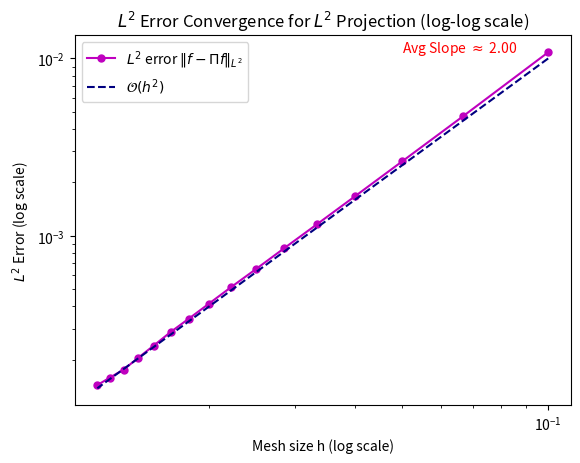

The matplotlib source for this figure:
import numpy as np
import matplotlib.pyplot as plt
from scipy.integrate import quad

def f(x):
    """Define the function f(x) to be projected onto the finite element space.
    
    Args:
        x (float): The point at which to evaluate the function.
    
    Returns:
        float: The value of f(x) at the point x.
    """
    return np.sin(2 * np.pi * x)  # Example function

def phi_i(x, i, x_vals):
    """Evaluate the piecewise linear basis function phi_i at point x.
    
    Args:
        x (float): The point at which to evaluate the basis function.
        i (int): Index of the basis function.
        x_vals (numpy.ndarray): Array of mesh points in the interval [0, 1].
    
    Returns:
        float: The value of the basis function phi_i at point x.
    """
    h = x_vals[1] - x_vals[0]  # Mesh size (assuming uniform mesh)
    if i == 0:  # Left boundary basis function phi_0
        if x_vals[0] <= x <= x_vals[1]:
            return (x_vals[1] - x) / h
    elif i == len(x_vals) - 1:  # Right boundary basis function phi_N
        if x_vals[-2] <= x <= x_vals[-1]:
            return (x - x_vals[-2]) / h
    else:  # Interior basis functions
        if x_vals[i - 1] <= x <= x_vals[i]:
            return (x - x_vals[i - 1]) / h
        elif x_vals[i] <= x <= x_vals[i + 1]:
            return (x_vals[i + 1] - x) / h
    return 0.0

def gauss_legendre_2_point(f, phi_i, a, b, i, x_vals):
    """Apply 2-point Gauss-Legendre quadrature on the interval [a, b] for the integrand f(x) * phi_i(x).
    
    Args:
        f (function): Function to be integrated.
        phi_i (function): Basis function to multiply with f(x).
        a (float): Start of the interval.
        b (float): End of the interval.
        i (int): Index of the basis function phi_i.
        x_vals (numpy.ndarray): Array of mesh points in the interval [0, 1].
    
    Returns:
        float: Approximation of the integral of f(x) * phi_i(x) over [a, b].
    """
    nodes = [-1 / np.sqrt(3), 1 / np.sqrt(3)]
    weights = [1, 1]
    transformed_nodes = [(b - a) / 2 * node + (a + b) / 2 for node in nodes]
    integral = (b - a) / 2 * sum(weights[j] * f(transformed_nodes[j]) * phi_i(transformed_nodes[j], i, x_vals) for j in range(2))
    return integral

def assemble_load_vector(N):
    """Assemble the load vector b for the L2 projection problem.
    
    Args:
        N (int): Number of intervals in the mesh.
    
    Returns:
        numpy.ndarray: The load vector b, where each entry b[i] approximates the integral of f(x) * phi_i(x).
    """
    x_vals = np.linspace(0, 1, N + 1)  # Mesh points
    h = x_vals[1] - x_vals[0]
    b = np.zeros(N + 1)  # Initialize the load vector

    for i in range(N + 1):
        if i == 0:  # Left boundary node
            b[i] = gauss_legendre_2_point(f, phi_i, x_vals[0], x_vals[1], i, x_vals)
        elif i == N:  # Right boundary node
            b[i] = gauss_legendre_2_point(f, phi_i, x_vals[N - 1], x_vals[N], i, x_vals)
        else:  # Interior nodes
            b[i] = (gauss_legendre_2_point(f, phi_i, x_vals[i - 1], x_vals[i], i, x_vals) +
                    gauss_legendre_2_point(f, phi_i, x_vals[i], x_vals[i + 1], i, x_vals))
    return b

def assemble_mass_matrix(N):
    """Assemble the mass matrix M for the finite element space.
    
    Args:
        N (int): Number of intervals in the mesh.
    
    Returns:
        numpy.ndarray: The mass matrix M.
    """
    h = 1.0 / N  # Element size (step length)
    
    # Create diagonal and off-diagonal entries for the mass matrix M
    main_diagonal = (2 * h / 3) * np.ones(N + 1)  # Interior diagonal values set to 2h/3
    off_diagonal = (h / 6) * np.ones(N)  # Off-diagonal values set to h/6
    
    # Construct the matrix with main and off-diagonals
    M = np.diag(main_diagonal) + np.diag(off_diagonal, -1) + np.diag(off_diagonal, 1)
    
    # Adjust the boundary diagonal entries
    M[0, 0] = h / 3
    M[-1, -1] = h / 3
    return M

def l2_projection_finite_element_method(N):
    """Compute the L2 projection of f onto the finite element space V_h.
    
    Args:
        N (int): Number of intervals in the mesh.
    
    Returns:
        numpy.ndarray: Projection coefficients for each basis function in V_h.
    """
    M = assemble_mass_matrix(N)  # Assemble mass matrix
    b = assemble_load_vector(N)  # Assemble load vector
    alpha = np.linalg.solve(M, b)  # Solve for projection coefficients
    return alpha

def compute_projection(x, alpha, x_vals):
    """Compute the projected function Pf at any point x using coefficients alpha.
    
    This function evaluates the projected function Pf(x) at a specific point x, 
    based on the piecewise linear basis functions and the projection coefficients alpha.
    
    Args:
        x (float): The point at which to evaluate the projection Pf.
        alpha (numpy.ndarray): Array of projection coefficients for each basis function.
        x_vals (numpy.ndarray): Array of mesh points in the interval [0, 1].

    Returns:
        float: The value of the projected function Pf at the point x.
    """
    N = len(x_vals) - 1  # Number of intervals
    # Compute the projection as the sum of alpha[i] * phi_i(x) over all basis functions phi_i
    projection = sum(alpha[i] * phi_i(x, i, x_vals) for i in range(N + 1))
    return projection

def compute_l2_error(N):
    """Compute the L2 error norm between the original function f and its projection Pf.
    
    This function calculates the L2 norm of the error e(x) = f(x) - Pf(x) over the interval [0, 1].
    It first computes the projection coefficients, then defines the error function and 
    integrates its square over [0, 1] using `quad`. The square root of this integral gives the L2 error norm.
    
    Args:
        N (int): Number of intervals in the mesh.

    Returns:
        float: The L2 error norm between f and its projection Pf.
    """
    x_vals = np.linspace(0, 1, N + 1)  # Generate mesh points in [0, 1]
    alpha = l2_projection_finite_element_method(N)  # Calculate projection coefficients

    # Define the error function e(x) = f(x) - Pf(x)
    error_func = lambda x: f(x) - compute_projection(x, alpha, x_vals)
    
    # Integrate the squared error over [0, 1] using `quad` to approximate the L2 error
    l2_error_squared, _ = quad(lambda x: error_func(x)**2, 0, 1)
    
    # Take the square root to obtain the L2 norm
    l2_error = np.sqrt(l2_error_squared)
    return l2_error

def main():
    """Main function to estimate the L2 error and plot convergence."""
    # Define different values of N (number of intervals) to test convergence with decreasing h
    N_values = [10, 15, 20, 25, 30, 35, 40, 45, 50, 55, 60, 65, 70, 75, 80, 85]  # List of intervals for different mesh sizes
    h_values = [1.0 / N for N in N_values]  # Calculate mesh size h for each N
    
    # Calculate the L2 error for each N, storing results in the errors list
    errors = [compute_l2_error(N) for N in N_values]  # L2 errors for each mesh size
    
    # Plot the errors on a log-log scale to observe convergence rate
    plt.loglog(h_values, errors, '-o', label=r'$L^2$ error $\|f - \Pi f\|_{L^2}$', c='m', ms=5)
    
    # Plot the theoretical convergence rate (O(h^2)) as a reference line
    plt.loglog(h_values, [h**2 for h in h_values], '--', label=r'$\mathcal{O}(h^2)$', c='navy')
    
    # Calculate the average slope using consecutive points on the log-log scale
    slopes = [
        (np.log(errors[i+1]) - np.log(errors[i])) / (np.log(h_values[i+1]) - np.log(h_values[i]))
        for i in range(len(h_values) - 1)
    ]
    average_slope = np.mean(slopes)  # Average of all slopes
    
    # Display the average slope on the plot
    plt.text(h_values[2], errors[0], f"Avg Slope $\\approx$ {average_slope:.2f}", fontsize=10, color="red")
    
    # Label the axes
    plt.xlabel('Mesh size h (log scale)')
    plt.ylabel(f'$L^2$ Error (log scale)')
    
    # Add legend and title
    plt.legend()
    plt.title(f'$L^2$ Error Convergence for $L^2$ Projection (log-log scale)')
    
    # Display the plot
    plt.show()

if __name__ == '__main__':
    main()